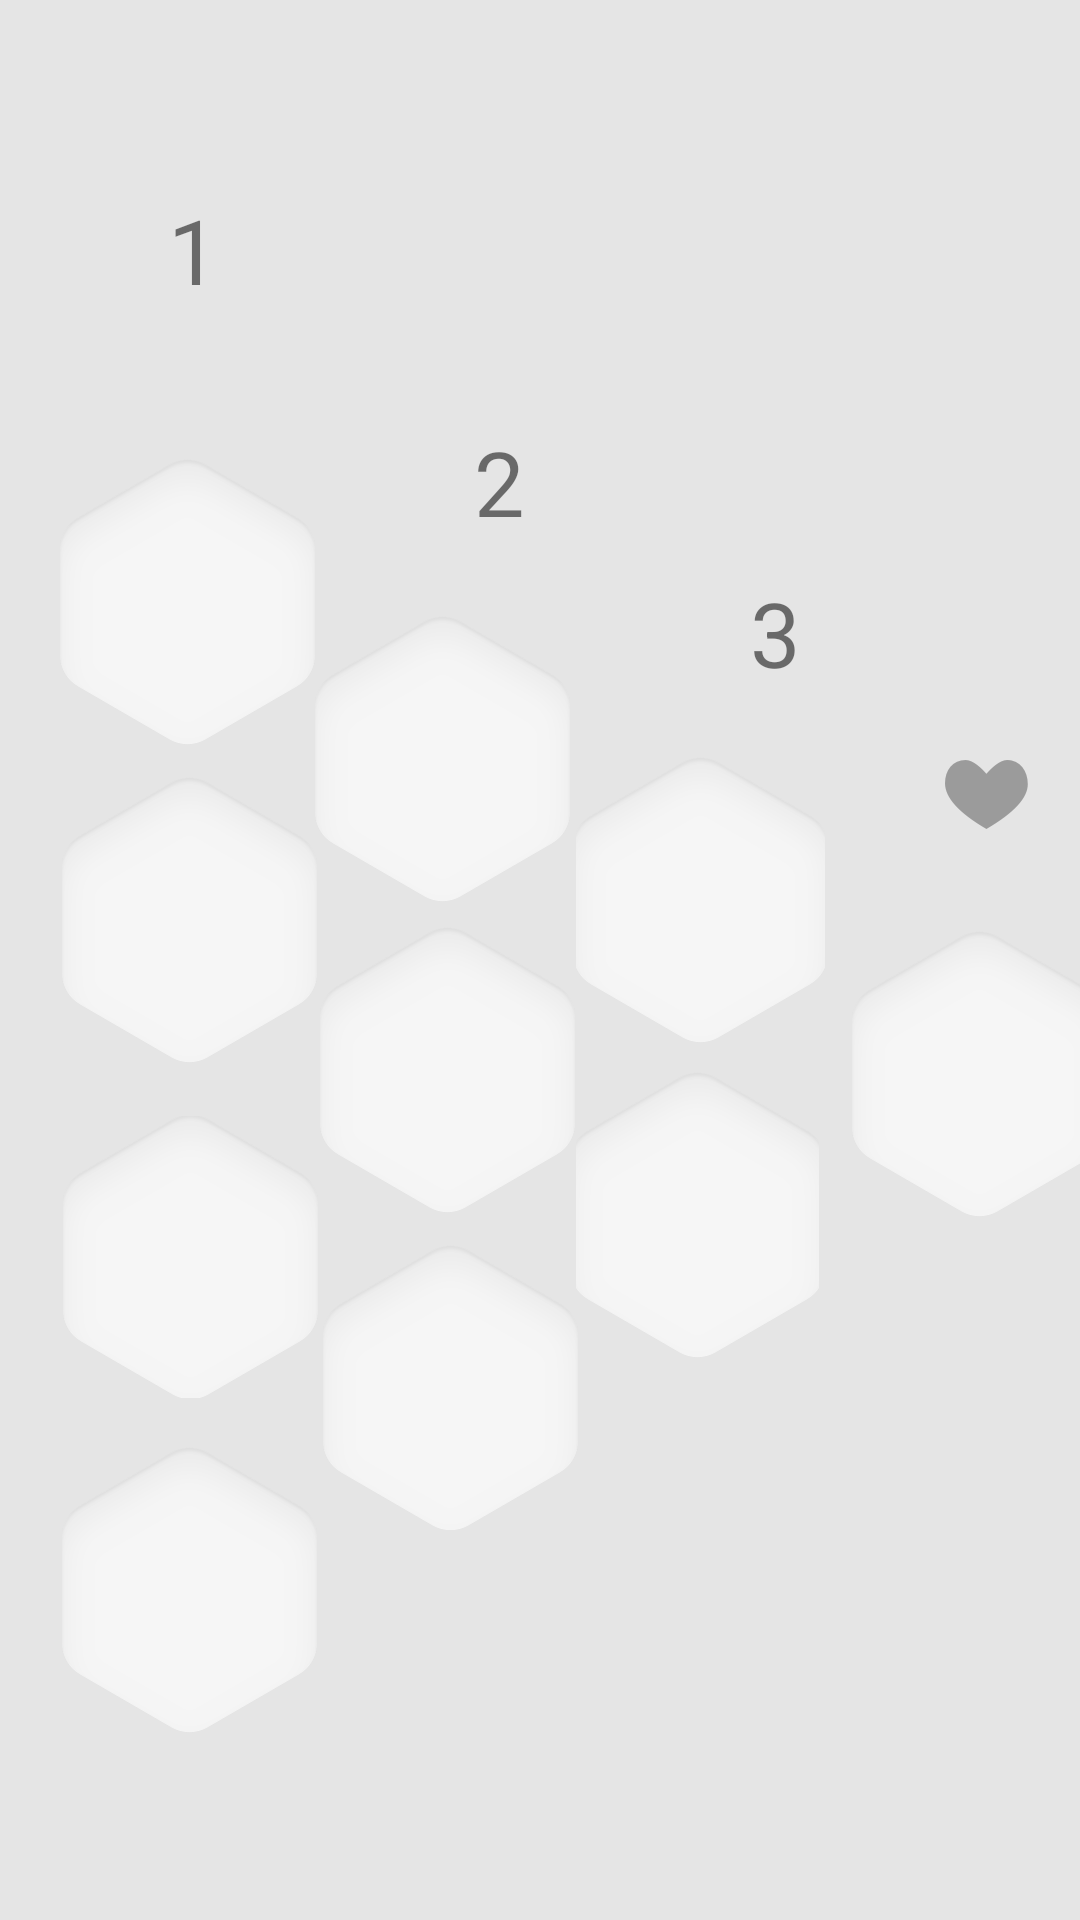

Layout XML and referenced resources for this Android screen:
<!-- AndroidManifest.xml: application theme Theme.AppCompat.Light.NoActionBar -->
<!-- res/layout/game_dashboard_fragment.xml -->
<?xml version="1.0" encoding="utf-8"?>
<androidx.constraintlayout.widget.ConstraintLayout xmlns:android="http://schemas.android.com/apk/res/android"
    xmlns:app="http://schemas.android.com/apk/res-auto"
    xmlns:tools="http://schemas.android.com/tools"
    android:layout_width="match_parent"
    android:layout_height="match_parent"
    android:background="#C8E0E0E0"
    tools:context=".Views.GameDashboardFragment">

    <androidx.constraintlayout.widget.ConstraintLayout
        android:id="@+id/constraintLayout"
        android:layout_width="99dp"
        android:layout_height="442dp"
        android:layout_marginStart="16dp"
        android:layout_marginTop="152dp"
        app:layout_constraintStart_toStartOf="parent"
        app:layout_constraintTop_toTopOf="parent">

        <ImageButton
            android:id="@+id/imageButton"
            android:layout_width="85dp"
            android:layout_height="97dp"
            android:layout_marginStart="4dp"
            android:backgroundTint="#00FFFFFF"
            android:src="@drawable/polygon"
            app:layout_constraintStart_toStartOf="parent"
            app:layout_constraintTop_toTopOf="parent" />

        <ImageButton
            android:id="@+id/imageButton2"
            android:layout_width="86dp"
            android:layout_height="99dp"
            android:layout_marginStart="4dp"
            android:layout_marginTop="8dp"
            android:backgroundTint="#00FFFFFF"
            android:src="@drawable/polygon"
            app:layout_constraintStart_toStartOf="parent"
            app:layout_constraintTop_toBottomOf="@+id/imageButton" />

        <ImageButton
            android:id="@+id/imageButton3"
            android:layout_width="87dp"
            android:layout_height="94dp"
            android:layout_marginStart="4dp"
            android:layout_marginTop="16dp"
            android:backgroundTint="#00FFFFFF"
            android:src="@drawable/polygon"
            app:layout_constraintStart_toStartOf="parent"
            app:layout_constraintTop_toBottomOf="@+id/imageButton2" />

        <ImageButton
            android:id="@+id/imageButton4"
            android:layout_width="86dp"
            android:layout_height="96dp"
            android:layout_marginStart="4dp"
            android:layout_marginTop="16dp"
            android:backgroundTint="#00FFFFFF"
            android:src="@drawable/polygon"
            app:layout_constraintStart_toStartOf="parent"
            app:layout_constraintTop_toBottomOf="@+id/imageButton3" />
    </androidx.constraintlayout.widget.ConstraintLayout>

    <androidx.constraintlayout.widget.ConstraintLayout
        android:id="@+id/constraintLayout2"
        android:layout_width="117dp"
        android:layout_height="401dp"
        android:layout_marginStart="104dp"
        android:layout_marginTop="204dp"
        app:layout_constraintStart_toStartOf="parent"
        app:layout_constraintTop_toTopOf="parent">

        <ImageButton
            android:id="@+id/imageButton5"
            android:layout_width="87dp"
            android:layout_height="98dp"
            android:backgroundTint="#00FFFFFF"
            android:src="@drawable/polygon"
            app:layout_constraintStart_toStartOf="parent"
            app:layout_constraintTop_toTopOf="parent" />

        <ImageButton
            android:id="@+id/imageButton6"
            android:layout_width="90dp"
            android:layout_height="101dp"
            android:layout_marginTop="4dp"
            android:backgroundTint="#00FFFFFF"
            android:src="@drawable/polygon"
            app:layout_constraintStart_toStartOf="parent"
            app:layout_constraintTop_toBottomOf="@+id/imageButton5" />

        <ImageButton
            android:id="@+id/imageButton7"
            android:layout_width="92dp"
            android:layout_height="95dp"
            android:layout_marginTop="8dp"
            android:backgroundTint="#00FFFFFF"
            android:src="@drawable/polygon"
            app:layout_constraintStart_toStartOf="parent"
            app:layout_constraintTop_toBottomOf="@+id/imageButton6" />

    </androidx.constraintlayout.widget.ConstraintLayout>


    <androidx.constraintlayout.widget.ConstraintLayout
        android:id="@+id/constraintLayout3"
        android:layout_width="91dp"
        android:layout_height="258dp"
        android:layout_marginStart="192dp"
        android:layout_marginTop="248dp"
        app:layout_constraintStart_toStartOf="parent"
        app:layout_constraintTop_toTopOf="parent">

        <ImageButton
            android:id="@+id/imageButton8"
            android:layout_width="83dp"
            android:layout_height="104dp"
            android:backgroundTint="#00FFFFFF"
            android:src="@drawable/polygon"
            app:layout_constraintStart_toStartOf="parent"
            app:layout_constraintTop_toTopOf="parent" />

        <ImageButton
            android:id="@+id/imageButton9"
            android:layout_width="81dp"
            android:layout_height="106dp"
            android:backgroundTint="#00FFFFFF"
            android:src="@drawable/polygon"
            app:layout_constraintStart_toStartOf="parent"
            app:layout_constraintTop_toBottomOf="@+id/imageButton8" />

    </androidx.constraintlayout.widget.ConstraintLayout>

    <androidx.constraintlayout.widget.ConstraintLayout
        android:id="@+id/constraintLayout4"
        android:layout_width="120dp"
        android:layout_height="129dp"
        android:layout_marginStart="272dp"
        android:layout_marginTop="300dp"
        app:layout_constraintStart_toStartOf="parent"
        app:layout_constraintTop_toTopOf="parent">

        <ImageButton
            android:id="@+id/imageButton10"
            android:layout_width="wrap_content"
            android:layout_height="wrap_content"
            android:backgroundTint="#00FFFFFF"
            android:src="@drawable/polygon"
            app:layout_constraintStart_toStartOf="parent"
            app:layout_constraintTop_toTopOf="parent" />

    </androidx.constraintlayout.widget.ConstraintLayout>

    <TextView
        android:id="@+id/textView1"
        android:layout_width="34dp"
        android:layout_height="66dp"
        android:layout_marginStart="56dp"
        android:layout_marginTop="8dp"
        android:text="1"
        android:textSize="30sp"
        app:layout_constraintBottom_toTopOf="@+id/constraintLayout"
        app:layout_constraintStart_toStartOf="parent"
        app:layout_constraintTop_toTopOf="parent"
        app:layout_constraintVertical_bias="0.705" />

    <TextView
        android:id="@+id/textView2"
        android:layout_width="24dp"
        android:layout_height="38dp"
        android:layout_marginStart="68dp"
        android:layout_marginTop="8dp"
        android:text="2"
        android:textSize="30sp"
        app:layout_constraintBottom_toTopOf="@+id/constraintLayout2"
        app:layout_constraintStart_toEndOf="@+id/textView1"
        app:layout_constraintTop_toTopOf="parent"
        app:layout_constraintVertical_bias="0.838" />

    <TextView
        android:id="@+id/textView3"
        android:layout_width="21dp"
        android:layout_height="45dp"
        android:layout_marginStart="68dp"
        android:layout_marginTop="8dp"
        android:layout_marginBottom="8dp"
        android:text="3"
        android:textSize="30sp"
        app:layout_constraintBottom_toTopOf="@+id/constraintLayout3"
        app:layout_constraintStart_toEndOf="@+id/textView2"
        app:layout_constraintTop_toTopOf="parent"
        app:layout_constraintVertical_bias="0.976" />

    <ImageView
        android:id="@+id/imageView"
        android:layout_width="28dp"
        android:layout_height="31dp"
        android:layout_marginStart="44dp"
        android:layout_marginTop="8dp"
        android:src="@drawable/ic_heart"
        app:layout_constraintBottom_toTopOf="@+id/constraintLayout4"
        app:layout_constraintStart_toEndOf="@+id/textView3"
        app:layout_constraintTop_toTopOf="parent"
        app:layout_constraintVertical_bias="0.925" />

</androidx.constraintlayout.widget.ConstraintLayout>
<!-- resources referenced by this layout -->
<resources>
  <!-- drawable ic_heart: png bitmap (drawable, 2684 bytes) -->
  <!-- drawable polygon: png bitmap (drawable, 4111 bytes) -->
</resources>
